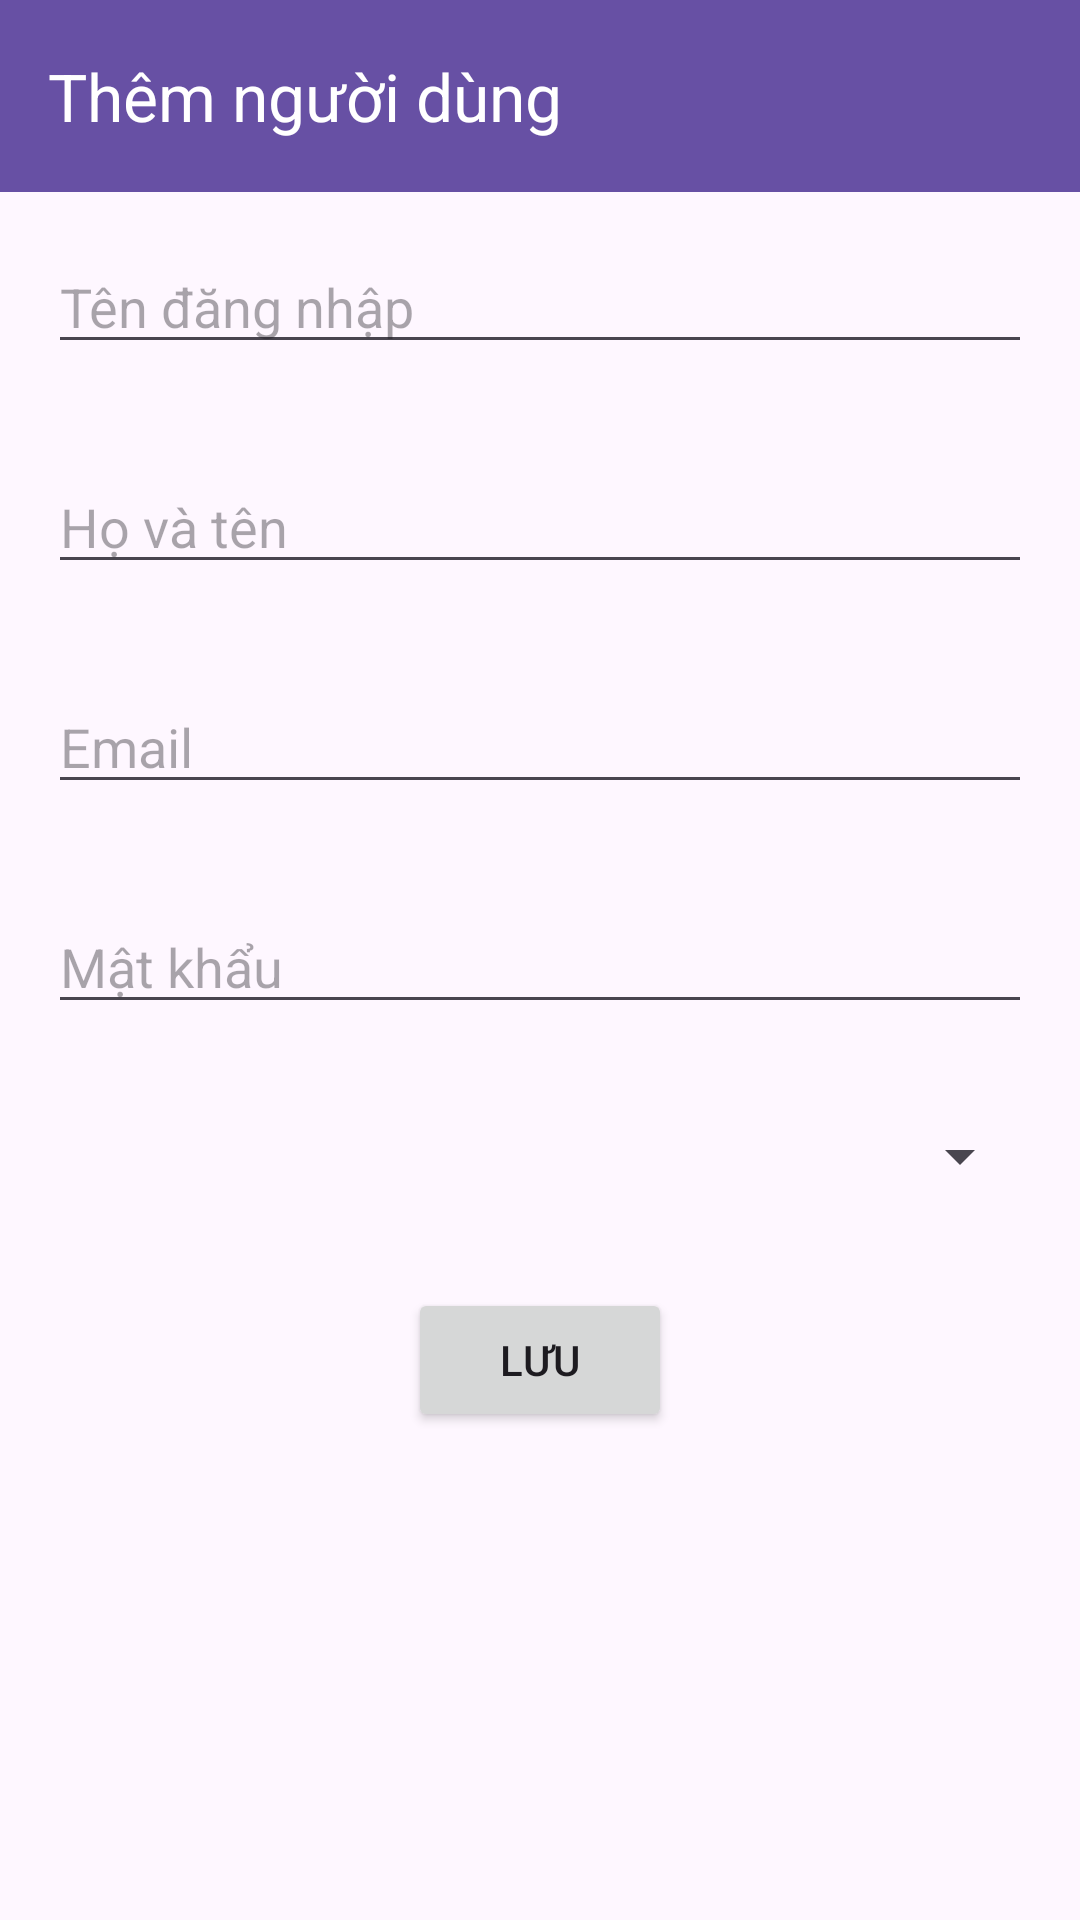

Reconstruct the res/layout file that produces this screen, plus the resources it refers to.
<!-- AndroidManifest.xml: application theme Theme.Nhom14DiDong -->
<!-- res/layout/activity_add_user.xml -->
<?xml version="1.0" encoding="utf-8"?>
<LinearLayout xmlns:android="http://schemas.android.com/apk/res/android"
    xmlns:app="http://schemas.android.com/apk/res-auto"
    android:layout_width="match_parent"
    android:layout_height="match_parent"
    android:orientation="vertical">

    <androidx.appcompat.widget.Toolbar
        android:id="@+id/toolbaradd"
        android:layout_width="match_parent"
        android:layout_height="?attr/actionBarSize"
        android:background="?attr/colorPrimary"
        app:title="Thêm người dùng"
        app:navigationIcon="@drawable/ic_arrow_back"
        android:theme="@style/ThemeOverlay.AppCompat.Dark.ActionBar" />

    <EditText
        android:id="@+id/edtUsername"
        android:layout_width="match_parent"
        android:layout_height="wrap_content"
        android:hint="Tên đăng nhập"
        android:layout_margin="16dp" />

    <EditText
        android:id="@+id/edtFullName"
        android:layout_width="match_parent"
        android:layout_height="wrap_content"
        android:hint="Họ và tên"
        android:layout_margin="16dp" />

    <EditText
        android:id="@+id/edtEmail"
        android:layout_width="match_parent"
        android:layout_height="wrap_content"
        android:hint="Email"
        android:inputType="textEmailAddress"
        android:layout_margin="16dp" />

    <EditText
        android:id="@+id/edtPassword"
        android:layout_width="match_parent"
        android:layout_height="wrap_content"
        android:hint="Mật khẩu"
        android:inputType="textPassword"
        android:layout_margin="16dp" />

    <Spinner
        android:id="@+id/spRole"
        android:layout_width="match_parent"
        android:layout_height="wrap_content"
        android:layout_margin="16dp" />

    <Button
        android:id="@+id/btnSave"
        android:layout_width="wrap_content"
        android:layout_height="wrap_content"
        android:text="Lưu"
        android:layout_gravity="center"
        android:layout_margin="16dp" />

</LinearLayout>
<!-- resources referenced by this layout -->
<resources>
  <style name="Theme.Nhom14DiDong" parent="Base.Theme.Nhom14DiDong" />
  <style name="Base.Theme.Nhom14DiDong" parent="Theme.Material3.DayNight.NoActionBar">
          
          
      </style>
</resources>
